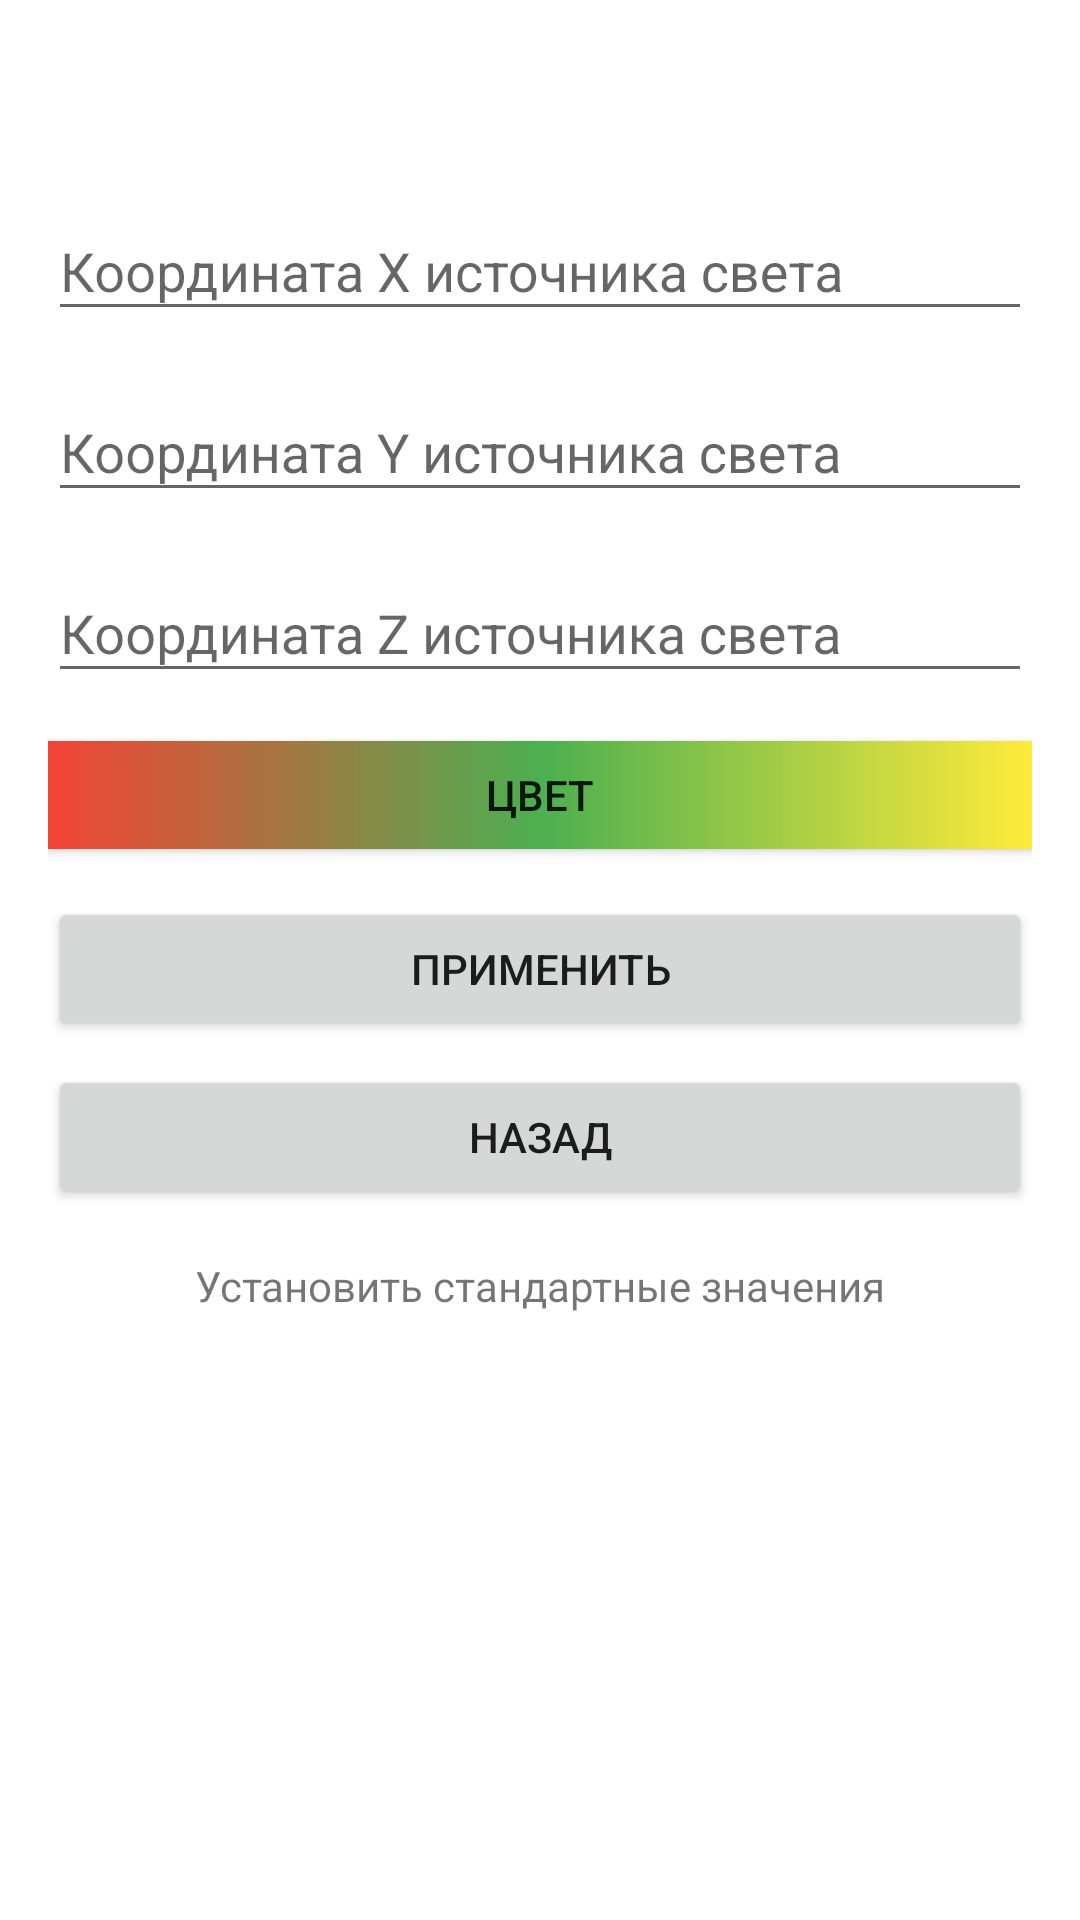

Layout XML and referenced resources for this Android screen:
<!-- AndroidManifest.xml: application theme AppTheme -->
<!-- res/layout/f_light.xml -->
<?xml version="1.0" encoding="utf-8"?>
<LinearLayout xmlns:android="http://schemas.android.com/apk/res/android"
    android:layout_width="match_parent"
    android:layout_height="match_parent"
    android:gravity="center"
    android:orientation="horizontal">

    <ScrollView
        android:layout_width="match_parent"
        android:layout_height="match_parent"
        android:background="@android:color/background_light"
        android:orientation="vertical">

        <LinearLayout
            android:layout_width="match_parent"
            android:layout_height="match_parent"
            android:background="@android:color/background_light"
            android:orientation="vertical"
            android:paddingLeft="16dp"
            android:paddingRight="16dp"
            android:gravity="top"
            android:paddingTop="50dp">

            <android.support.design.widget.TextInputLayout
                android:id="@+id/f_config_t1"
                android:layout_width="match_parent"
                android:layout_height="wrap_content"
                android:layout_marginTop="8dp">

                <AutoCompleteTextView

                    android:id="@+id/f_light_X"
                    android:layout_width="match_parent"
                    android:layout_height="wrap_content"
                    android:hint="Координата X источника света"
                    android:imeOptions="actionNext"
                    android:inputType="numberDecimal"
                    android:maxLines="1" />
            </android.support.design.widget.TextInputLayout>

            <android.support.design.widget.TextInputLayout
                android:id="@+id/f_config_t2"
                android:layout_width="match_parent"
                android:layout_height="wrap_content"
                android:layout_marginTop="8dp">

                <AutoCompleteTextView

                    android:id="@+id/f_light_Y"
                    android:layout_width="match_parent"
                    android:layout_height="wrap_content"
                    android:hint="Координата Y источника света"
                    android:imeOptions="actionNext"
                    android:inputType="numberDecimal"
                    android:maxLines="1" />
            </android.support.design.widget.TextInputLayout>

            <android.support.design.widget.TextInputLayout
                android:id="@+id/f_config_t3"
                android:layout_width="match_parent"
                android:layout_height="wrap_content"
                android:layout_below="@id/f_config_t2"
                android:layout_marginTop="8dp">

                <AutoCompleteTextView

                    android:id="@+id/f_light_Z"
                    android:layout_width="match_parent"
                    android:layout_height="wrap_content"
                    android:hint="Координата Z источника света"
                    android:imeOptions="actionNext"
                    android:inputType="numberDecimal"
                    android:maxLines="1" />
            </android.support.design.widget.TextInputLayout>

            <Button
                android:id="@+id/f_light_btnColor"
                android:layout_width="match_parent"
                android:background="@drawable/color"
                android:layout_height="36dp"
                android:layout_marginTop="16dp"
                android:text="Цвет" />

            <Button
                android:id="@+id/f_light_btnOk"
                android:layout_width="match_parent"
                android:layout_height="wrap_content"
                android:layout_marginTop="16dp"
                android:text="Применить" />

            <Button
                android:id="@+id/f_light_btnClose"
                android:layout_width="match_parent"
                android:layout_height="wrap_content"
                android:layout_marginBottom="8dp"
                android:layout_marginTop="8dp"
                android:text="Назад" />

            <TextView
                android:id="@+id/f_light_tvStandart"
                android:layout_width="match_parent"
                android:layout_height="match_parent"
                android:layout_alignParentEnd="false"
                android:layout_alignParentLeft="false"
                android:layout_alignParentRight="false"
                android:layout_alignParentStart="false"
                android:layout_marginBottom="12dp"
                android:paddingBottom="8dp"
                android:paddingTop="8dp"
                android:text="Установить стандартные значения"
                android:gravity="center_horizontal" />
        </LinearLayout>
    </ScrollView>
</LinearLayout>
<!-- resources referenced by this layout -->
<resources>
  <!-- drawable color (drawable) -->
  <shape xmlns:android="http://schemas.android.com/apk/res/android"
      android:shape="rectangle">
      <gradient
          android:endColor="#FFEB3B"
          android:centerColor="#4CAF50"
          android:startColor="#F44336" />
  </shape>
  <style name="AppTheme" parent="Theme.AppCompat.Light.NoActionBar">
      
      <item name="colorPrimary">@android:color/holo_red_light</item>
      <item name="colorPrimaryDark">@android:color/holo_red_light</item>
      <item name="colorAccent">@color/colorAccent</item>
  </style>
  <color name="colorAccent">#FF4081</color>
</resources>
